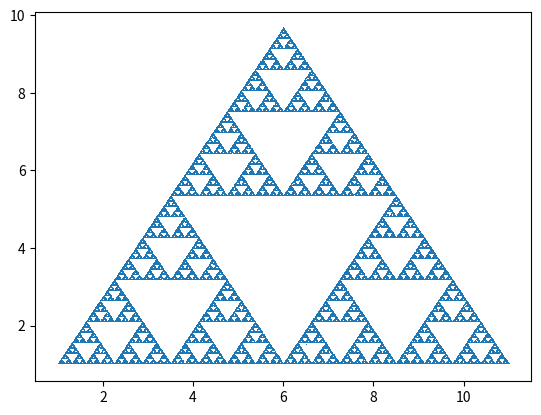

Write the Python code that produced this figure.
import matplotlib.pyplot as plt
import numpy as np
import random
xx=[1, 11, 6]
yy=[1, 1, 1+5*3**0.5]

p=[[1,1],[11,1],[6,1+5*3**0.5]]
z=[2,2]
for i in range(100000):
    x=random.randint(0,2)
    y=p[x]
    z[0]=(z[0]+y[0])/2
    z[1]=(z[1]+y[1])/2
    xx.append(z[0])
    yy.append(z[1])

xpoints = np.array(xx)
ypoints = np.array(yy)
plt.plot(xpoints, ypoints, ',')
plt.show()
